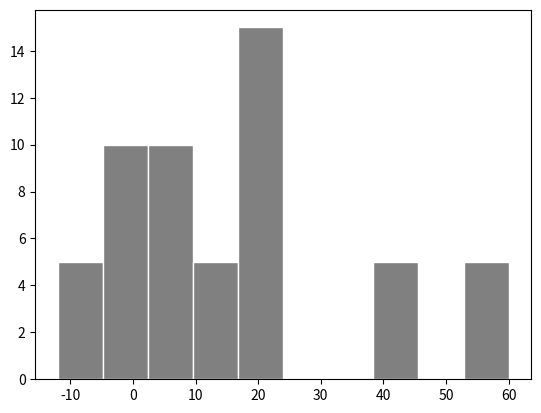
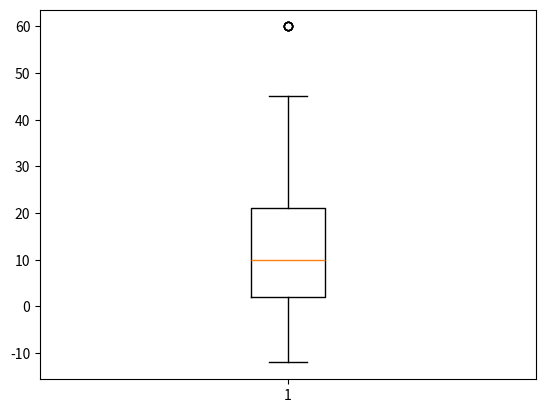
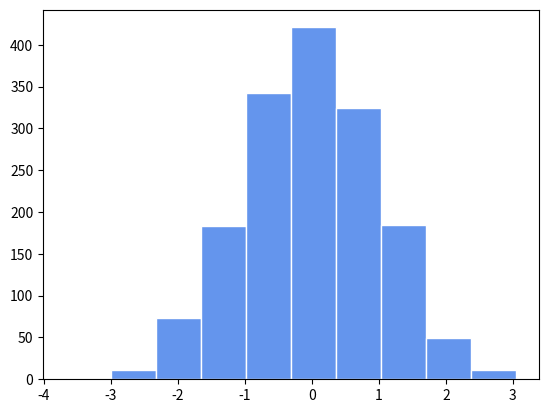

The script that saved these images, in order:
import numpy as np
from matplotlib import pyplot as plt
from scipy.stats import skew, kurtosis

plt.rcParams['figure.dpi'] = 300
plt.rcParams['savefig.dpi'] = 300

x = np.array([4, 6, 20, 45, 21, 10, 2, 0, -12, 20, 60] * 5)
print(x)

print("Среднее:", np.mean(x))
print("Медиана:", np.median(x))

unique_values, counts = np.unique(x, return_counts = True)

print(unique_values)
print(counts)

### YOUR CODE HERE ###

plt.hist(x, color = "grey", edgecolor = "w");
plt.savefig("hist01.png")
plt.clf()

plt.boxplot(x);
plt.savefig("box01.png")

### YOUR CODE HERE ###

y = -x
z = x ** 2

### YOUR CODE HERE ###

v = np.log(np.abs(x))
v = v[v != -np.inf]

### YOUR CODE HERE ###

### YOUR CODE HERE ###

normal_data = np.random.normal(0, 1, 1600)
plt.hist(normal_data, 
         color = "cornflowerblue", 
         edgecolor = "w");

### YOUR CODE HERE ###
